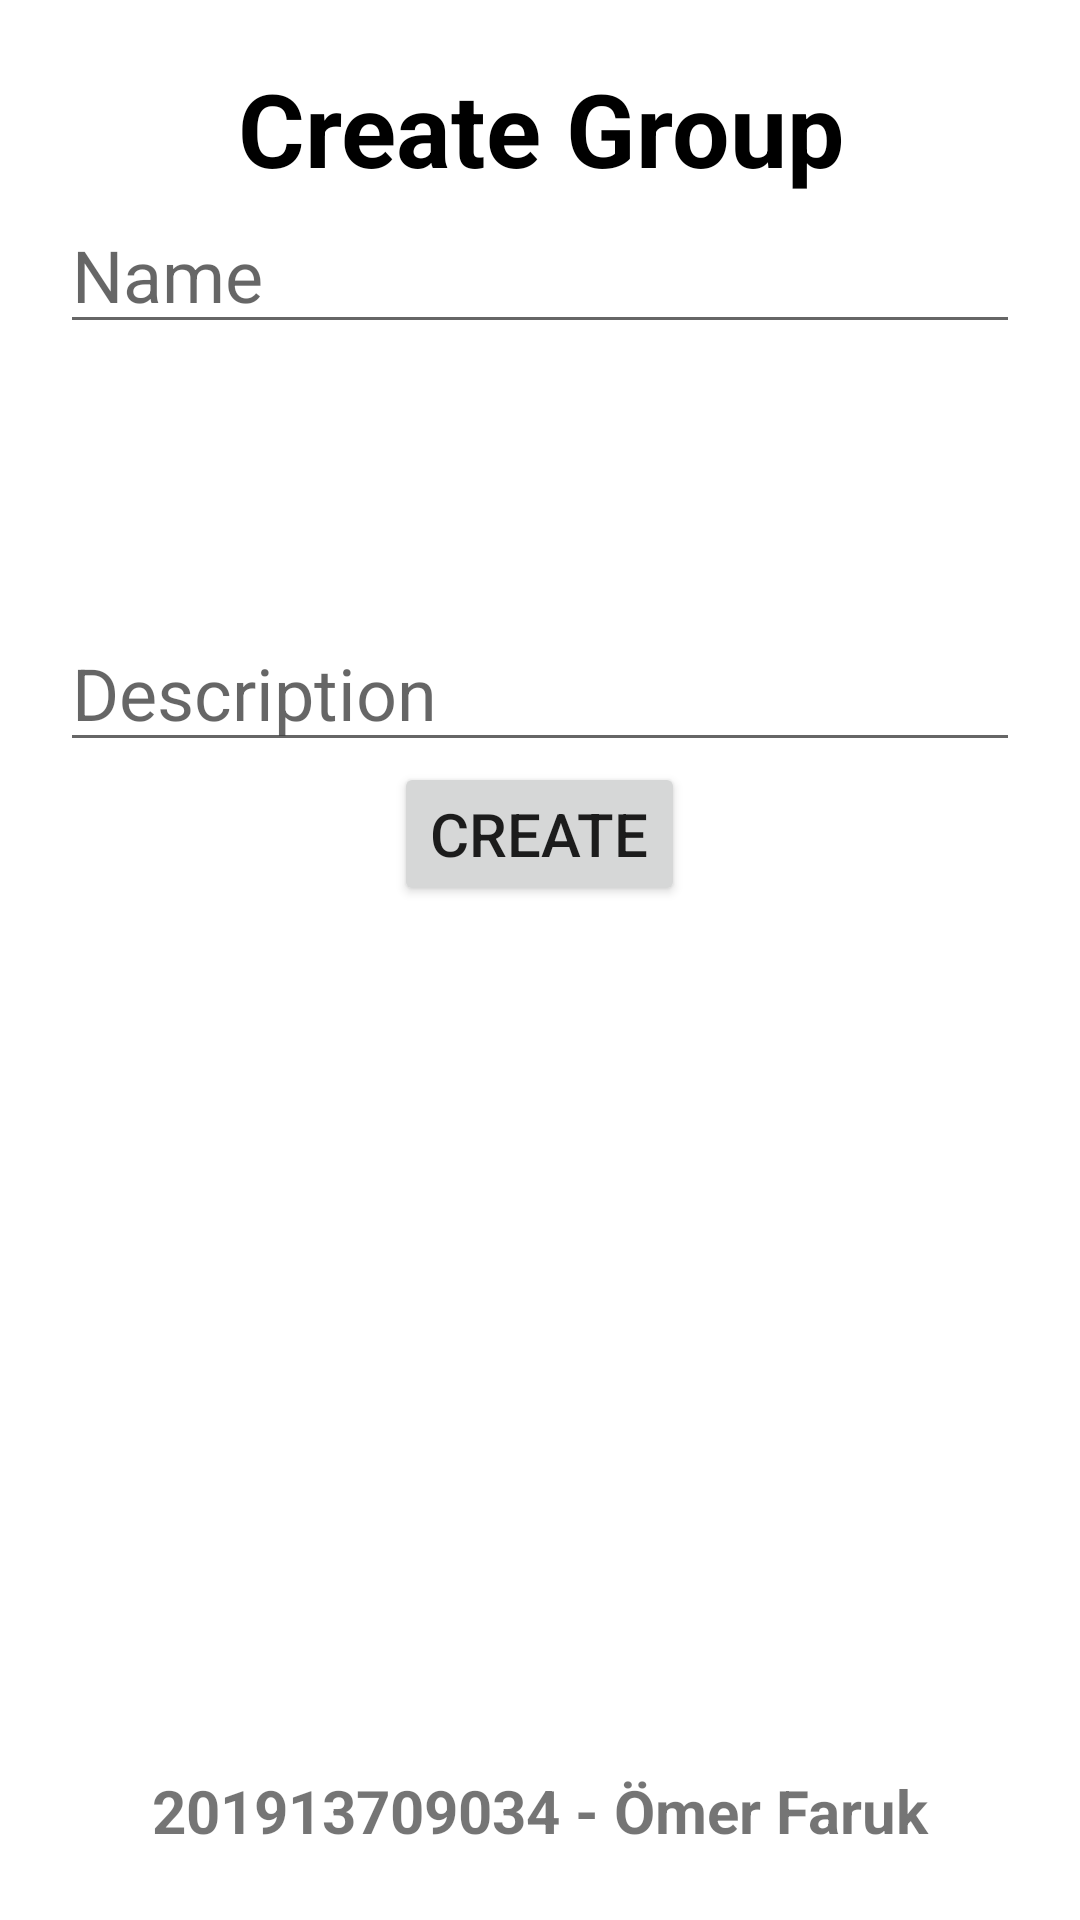

Android layout source for this screen:
<!-- AndroidManifest.xml: application theme Theme.Shutsms -->
<!-- res/layout/fragment_create_group.xml -->
<?xml version="1.0" encoding="utf-8"?>
<FrameLayout xmlns:android="http://schemas.android.com/apk/res/android"
    xmlns:app="http://schemas.android.com/apk/res-auto"
    xmlns:tools="http://schemas.android.com/tools"
    android:layout_width="match_parent"
    android:layout_height="match_parent"
    android:textAlignment="center"
    tools:context=".ui.CreateGroup.CreateGroupFragment">

    <LinearLayout
        android:layout_width="match_parent"
        android:layout_height="match_parent"
        android:orientation="vertical"
        android:padding="20dp">

        <TextView
            android:id="@+id/textView8"
            android:layout_width="match_parent"
            android:layout_height="wrap_content"
            android:text="Create Group"
            android:textAlignment="center"
            android:textColor="#000000"
            android:textSize="34sp"
            android:textStyle="bold" />

        <EditText
            android:id="@+id/editGroupNameCreate"
            android:layout_width="match_parent"
            android:layout_height="wrap_content"
            android:ems="10"
            android:hint="Name"
            android:inputType="textPersonName"
            android:textSize="24sp" />

        <ImageView
            android:id="@+id/groupImageCreate"
            android:layout_width="90dp"
            android:layout_height="90dp"
            android:src="@drawable/group" />

        <EditText
            android:id="@+id/editDescription"
            android:layout_width="match_parent"
            android:layout_height="wrap_content"
            android:ems="10"
            android:gravity="start|top"
            android:hint="Description"
            android:inputType="textMultiLine"
            android:textSize="24sp" />

        <Button
            android:id="@+id/CreateGroupButton"
            android:layout_width="wrap_content"
            android:layout_height="wrap_content"
            android:layout_gravity="center"
            android:text="Create"
            android:textSize="20sp" />

        <androidx.recyclerview.widget.RecyclerView
            android:id="@+id/groupRecyclerView"
            android:layout_width="match_parent"
            android:layout_height="0dp"
            android:layout_weight="1"
            android:visibility="visible" />

        <TextView
            android:id="@+id/textView7"
            android:layout_width="match_parent"
            android:layout_height="30dp"
            android:text="201913709034 - Ömer Faruk BARAN"
            android:textAlignment="center"
            android:textSize="20sp"
            android:textStyle="bold"
            app:layout_constraintBottom_toBottomOf="parent"
            app:layout_constraintEnd_toEndOf="parent"
            app:layout_constraintStart_toStartOf="parent" />
    </LinearLayout>
</FrameLayout>
<!-- resources referenced by this layout -->
<resources>
  <style name="Theme.Shutsms" parent="Theme.MaterialComponents.DayNight.DarkActionBar">
          
          <item name="colorPrimary">@color/pink</item>
          <item name="colorPrimaryVariant">@color/purple_700</item>
          <item name="colorOnPrimary">@color/white</item>
          
          <item name="colorSecondary">@color/teal_200</item>
          <item name="colorSecondaryVariant">@color/teal_700</item>
          <item name="colorOnSecondary">@color/black</item>
          
          <item name="android:statusBarColor">?attr/colorPrimaryVariant</item>
          
      </style>
  <color name="pink">#fcc9b9</color>
  <color name="purple_700">#FF3700B3</color>
  <color name="white">#FFFFFFFF</color>
  <color name="teal_200">#FF03DAC5</color>
  <color name="teal_700">#FF018786</color>
  <color name="black">#FF000000</color>
</resources>
